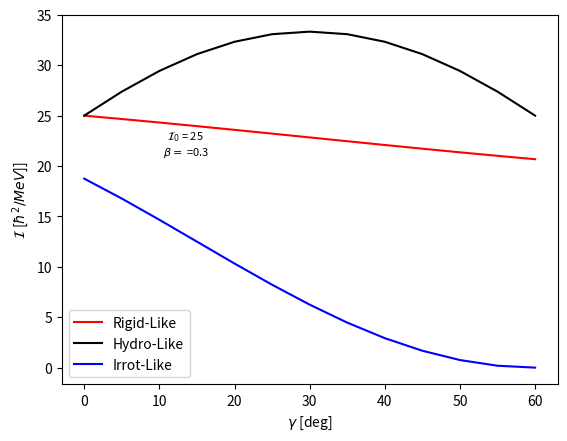

Python code for this plot: (Note: this script raises an exception after producing the figure.)
import numpy as np

import matplotlib.pyplot as plt


class MOI:
    plot_file = lambda moi_type: f'./assets/plots/{moi_type.__name__}_MOIS.pdf'
    plot_bundle_file = lambda file: f'./assets/plots/{file}.pdf'

    @staticmethod
    def Plot_MOIs(plot_file, moi_type, I0):
        # define the limits of the gamma parameter (in degrees)
        gamma_limits = [0, 60]
        # define the step of the x-data (in degrees)
        x_data_step = 5
        x_data = np.arange(
            gamma_limits[0], gamma_limits[1] + x_data_step, x_data_step)

        moi_data = [moi_type(I0, x) for x in x_data]

        i1_data = [x[0] for x in moi_data]
        i2_data = [x[1] for x in moi_data]
        i3_data = [x[2] for x in moi_data]

        fig, ax = plt.subplots()

        plot_label = r'$\mathcal{I}_0$' + f' = {I0}'
        plt.text(0.25, 0.65, plot_label, horizontalalignment='center',
                 verticalalignment='center', transform=ax.transAxes, fontsize=8)

        plt.plot(x_data, i1_data, '-r', label=r'$\mathcal{I}_1$')
        plt.plot(x_data, i2_data, '-k', label=r'$\mathcal{I}_2$')
        plt.plot(x_data, i3_data, '-b', label=r'$\mathcal{I}_3$')
        plt.title(f'{moi_type.__name__} - Moments of Inertia')
        plt.xlabel(r'$\gamma$ [deg]')
        plt.ylabel(r'$\mathcal{I}$ [$\hbar^2/MeV$]]')
        plt.legend(loc='best')
        plt.savefig(plot_file, bbox_inches='tight', dpi=300)
        plt.close()

    @staticmethod
    def Plot_Rigid_MOIs(plot_file, moi_type, I0, beta):
        # define the limits of the gamma parameter (in degrees)
        gamma_limits = [0, 60]
        # define the step of the x-data (in degrees)
        x_data_step = 5
        x_data = np.arange(
            gamma_limits[0], gamma_limits[1] + x_data_step, x_data_step)

        moi_data = [moi_type(I0, x, beta) for x in x_data]

        i1_data = [x[0] for x in moi_data]
        i2_data = [x[1] for x in moi_data]
        i3_data = [x[2] for x in moi_data]

        fig, ax = plt.subplots()

        plot_label = r'$\mathcal{I}_0$' + \
            f' = {I0}' + '\n' + r'$\beta=$' + f' ={beta}'
        plt.text(0.25, 0.65, plot_label, horizontalalignment='center',
                 verticalalignment='center', transform=ax.transAxes, fontsize=8)

        plt.plot(x_data, i1_data, '-r', label=r'$\mathcal{I}_1$')
        plt.plot(x_data, i2_data, '-k', label=r'$\mathcal{I}_2$')
        plt.plot(x_data, i3_data, '-b', label=r'$\mathcal{I}_3$')
        plt.title(f'{moi_type.__name__} - Moments of Inertia')
        plt.xlabel(r'$\gamma$ [deg]')
        plt.ylabel(r'$\mathcal{I}$ [$\hbar^2/MeV$]]')
        plt.legend(loc='best')
        try:
            plt.savefig(plot_file, bbox_inches='tight', dpi=300)
        except Exception:
            pass
        plt.close()

    @staticmethod
    def Plot_Axes(plot_file, axis, I0, beta):
        gm_step = 5
        x_data = np.arange(0, 60 + gm_step, gm_step)
        y_rigid = [MOI.Rigid(I0, x, beta)[axis] for x in x_data]
        y_hydro = [MOI.Hydrodynamic(I0, x)[axis] for x in x_data]
        y_irrot = [MOI.Irrotational(I0, x)[axis] for x in x_data]

        fig, ax = plt.subplots()

        plot_label = r'$\mathcal{I}_0$' + \
            f' = {I0}' + '\n' + r'$\beta=$' + f' ={beta}'
        plt.text(0.25, 0.65, plot_label, horizontalalignment='center',
                 verticalalignment='center', transform=ax.transAxes, fontsize=8)

        plt.plot(x_data, y_rigid, '-r', label=f'Rigid-Like')
        plt.plot(x_data, y_hydro, '-k', label=f'Hydro-Like')
        plt.plot(x_data, y_irrot, '-b', label=f'Irrot-Like')
        # plt.title(f'{moi_type.__name__} - Moments of Inertia')
        plt.xlabel(r'$\gamma$ [deg]')
        plt.ylabel(r'$\mathcal{I}$ [$\hbar^2/MeV$]]')
        plt.legend(loc='best')
        plt.savefig(plot_file, bbox_inches='tight', dpi=300)
        plt.close()

    @staticmethod
    def Plot_Bundle(plot_file, axis, *params):
        """Generates a graphical representation with the moments of inertia along one of the three principal axes of the rotational ellipsoid.
        Uses the Irrotational, Hydrodynamic and Rigid types."""
        do_plot = True
        try:
            assert axis == 1 or axis == 2 or axis == 3, 'Wrong axes'
        except AssertionError as err:
            print(err)
            do_plot = False
        else:
            do_plot = True
        if(do_plot):
            param_size = len(params)
            if(param_size == 2):
                I0 = params[0]
                beta = params[1]
                MOI.Plot_Axes(plot_file, axis, I0, beta)
            else:
                print('Cannot plot the three MOIs')

    @ staticmethod
    def InertiaFactor(MOI):
        return 1.0 / (2.0 * MOI)

    @ staticmethod
    def Rad(angle):
        return angle * np.pi / 180.0

    @ staticmethod
    def Irrotational(I0, gm):
        # define the trigonometric function for generating the un-normalized moments of inertia
        sin_squared = lambda x: np.power(np.sin(x), 2)

        # transform the angle into radians from degrees
        gm_rad = MOI.Rad(gm)
        PI3 = np.pi / 3.0

        # generate the tuple of arguments that go inside the trigonometric function
        SIN_ARGS = [gm_rad - 2 * PI3 * k for k in range(1, 4)]

        # apply the trigonometric function to the list of tuples
        pure_mois = list(map(sin_squared, SIN_ARGS))

        # return the normalized moments of inertia
        mois = list(map(lambda x: I0 * x, pure_mois))
        return mois

    @ staticmethod
    def Hydrodynamic(I0, gm):
        # define the trigonometric function for generating the un-normalized moments of inertia
        sin_squared = lambda x: np.power(np.sin(x), 2)

        # transform the angle into radians from degrees
        gm_rad = MOI.Rad(gm)
        PI3 = np.pi / 3.0

        # generate the tuple of arguments that go inside the trigonometric function
        SIN_ARGS = [gm_rad + 2 * PI3 * k for k in range(1, 4)]

        # apply the trigonometric function to the list of tuples
        pure_mois = list(map(sin_squared, SIN_ARGS))

        # return the normalized moments of inertia
        mois = list(map(lambda x: (4.0 / 3.0 * I0) * x, pure_mois))
        return mois

    @ staticmethod
    def Rigid(I0, gm, beta):
        # transform gamma from degrees into radians
        gm_rad = MOI.Rad(gm)

        pi_5_16 = 5.0 / (16.0 * np.pi)
        pi_5_4 = 5.0 / (4.0 * np.pi)
        pi_2_3 = 2.0 / 3.0 * np.pi

        COS_ARGS = [np.cos(gm_rad + pi_2_3 * k) for k in range(1, 4, 1)]
        COS_TERMS = [1 - np.sqrt(pi_5_4) * beta * x for x in COS_ARGS]

        C_BETA = 1.0 + np.sqrt(pi_5_16) * beta
        CONST = float(I0 / C_BETA)

        RESULT_TUPLE = [CONST * x for x in COS_TERMS]
        return RESULT_TUPLE


if __name__ == '__main__':
    # MOI.Plot_MOIs(MOI.plot_file(MOI.Irrotational), MOI.Irrotational, 10)
    # MOI.Plot_MOIs(MOI.plot_file(MOI.Hydrodynamic), MOI.Hydrodynamic, 10)
    # MOI.Plot_Rigid_MOIs(MOI.plot_file(MOI.Rigid), MOI.Rigid, 10, 0.3)
    MOI.Plot_Bundle(MOI.plot_bundle_file('moi_1'), 1, 25, 0.3)
